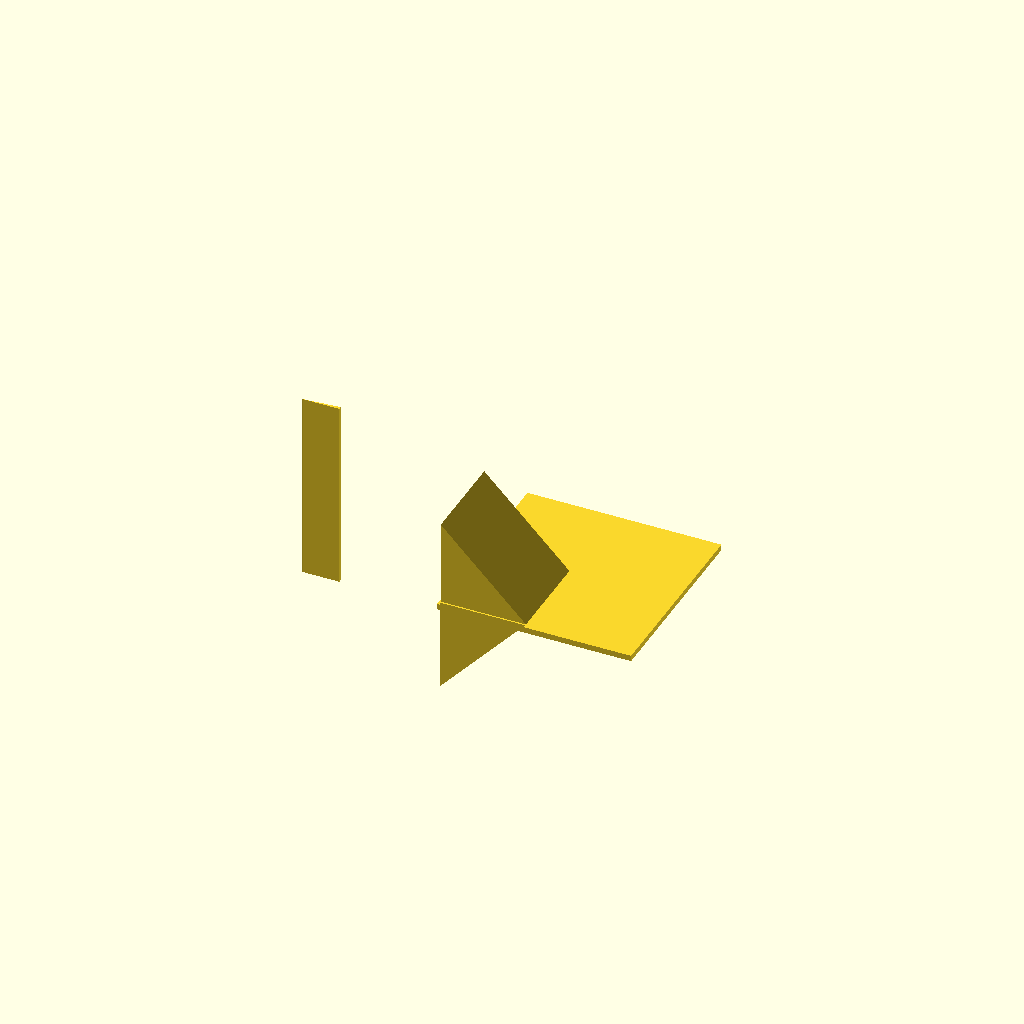
Cell 1: the model at its default parameters.
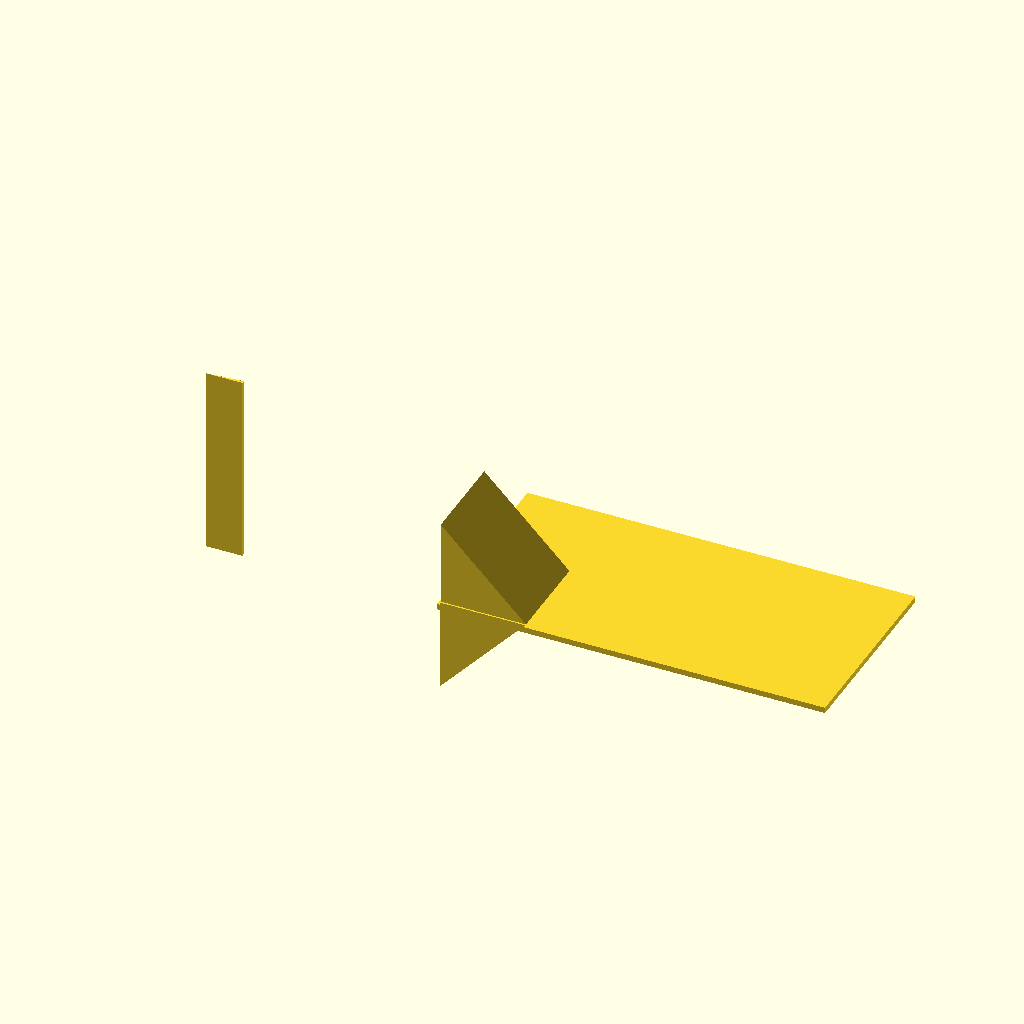
Cell 2 — base_len set to 200, the other parameters unchanged.
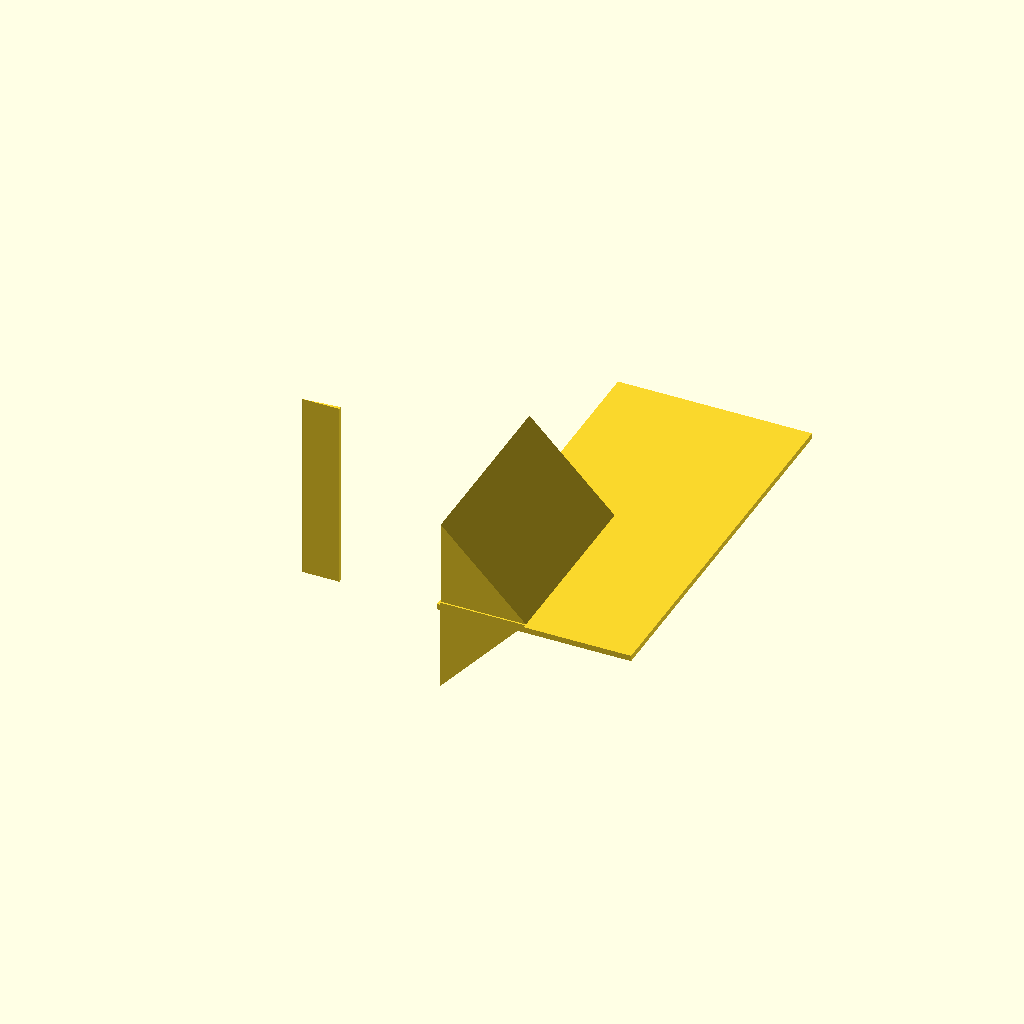
Cell 3: the same model with base_w = 200.
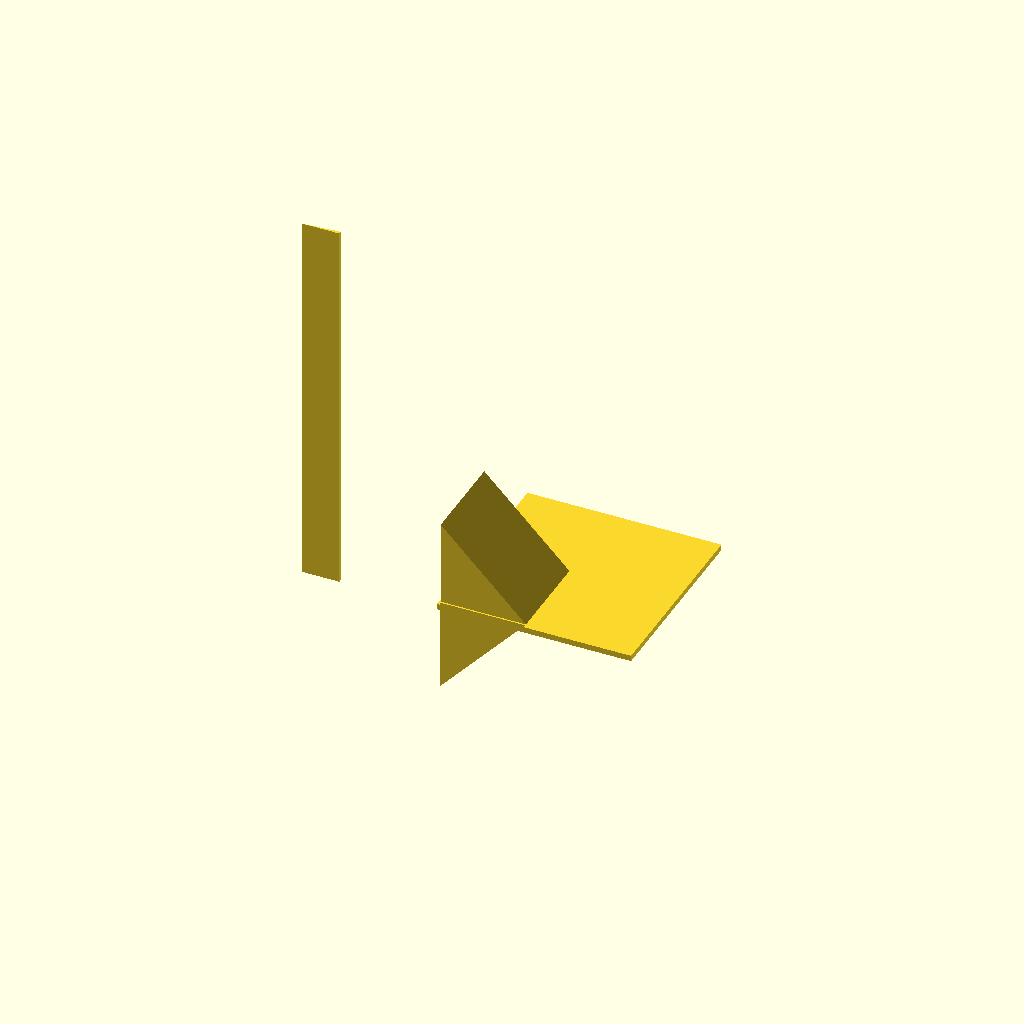
Cell 4: the same model with base_h = 200.
All cells are drawn from one camera (rotation 55°, 0°, 25°, orthographic, colour scheme Cornfield), so only the parameter changes between them.
Source of the model, optional_data/specs_probe/cap_mined.scad:
$fn = 32;
// ----------------------------------------------------------------------
// Freeform cube: 100 x 100 x 100 mm, 10 mm thick
// ----------------------------------------------------------------------
// --- parameters (mm) ---
base_len = 100;           // base length
base_w = 100;             // base width
base_h = 100;             // base height
plate_t = 3;              // plate thickness
hole_d = 6.6;             // clearance for M6
slot_w = 1.6;             // adjustment slot width
slot_l = 19;              // adjustment slot length
rib_leg = 45.8;           // gusset leg
rib_sink = 1.9;           // gusset overlap into the plates
module base_extrude() {
  cube([base_len, base_w, plate_t]);
}
module gusset() {
  translate([0, base_w / 2 - rib_sink, plate_t])
    rotate([90, 0, 0])
      linear_extrude(height = base_w / 2 - rib_sink)
        polygon(points = [[rib_sink, rib_sink], [rib_leg, rib_sink], [rib_sink, rib_leg]]);
}
module adjustment_slots() {
  translate([-base_len / 2 - slot_l / 2, 0, plate_t - slot_w])
    linear_extrude(height = base_h - plate_t + slot_w)
      polygon(points = [[slot_l / 2, -slot_w / 2], [slot_l / 2, slot_w / 2], [-slot_l / 2, -slot_w / 2]]);
}
module gusset_adjustment() {
  translate([0, base_w / 2 - rib_sink, plate_t])
    rotate([90, 0, 0])
      linear_extrude(height = base_w / 2 - plate_t + rib_sink)
        polygon(points = [[rib_sink, rib_sink], [rib_leg, rib_sink], [rib_sink, -rib_leg]]);
}
difference() {
  union() {
    base_extrude();
    gusset();
    adjustment_slots();
    gusset_adjustment();
  }
}
Customizer parameters (derived from the source; name, type, default, range or options):
base_len: number, default 100
base_w: number, default 100
base_h: number, default 100
plate_t: number, default 3
hole_d: number, default 6.6
slot_w: number, default 1.6
slot_l: number, default 19
rib_leg: number, default 45.8
rib_sink: number, default 1.9
